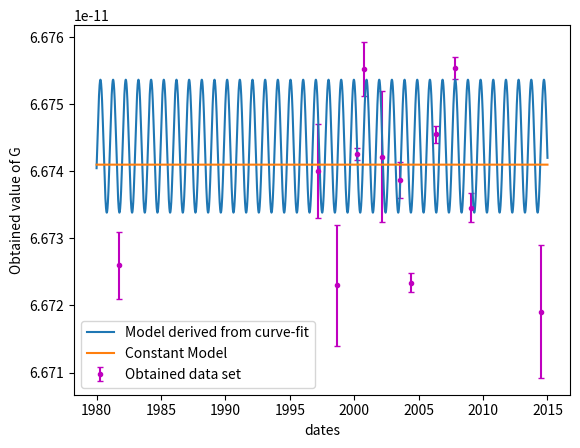
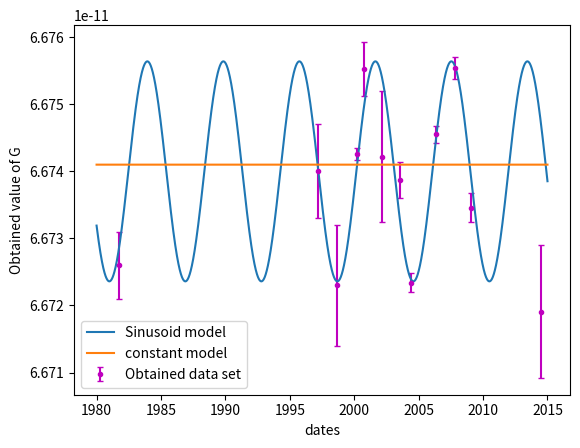

Here is the Python script that generated these plots, in order:
import matplotlib.dates as mdates
import numpy as np
import datetime as dt
import time
import matplotlib.pyplot as plt
from scipy.optimize import curve_fit
from scipy import stats
from scipy import special
######################################################
#CONVERTING DATES TO NUMBERS****

dates = np.array(['09/19/1981','03/15/1997','03/29/2000','10/16/2000',
	'03/06/2002','07/11/2003','09/09/1998','1/28/2009',
	'05/28/2004','10/25/2007','04/26/2006','07/08/2014'])

x2 = [[0 for i in range(6)] for i in range(len(dates))]

	
for i in range(len(dates)):
	y2 = dates[i].split('/')
	x2[i][0] = int(y2[0])
	x2[i][1] = int(y2[1])
	x2[i][2] = int(y2[2])
	x2[i][3] = 0
	x2[i][4] = 0
	x2[i][5] = 0
	
def year_fraction(date):
    start = dt.date(date.year, 1, 1).toordinal()
    year_length = dt.date(date.year+1, 1, 1).toordinal() - start
    return date.year + float(date.toordinal() - start) / year_length

final = [0 for i in range(len(dates))]
for i in range(len(final)):
	final[i] = year_fraction(dt.datetime(x2[i][2],x2[i][0],x2[i][1],x2[i][3],x2[i][4],x2[i][5]))


final = np.array(final)

#print(final)
########################################
##########ERROR PLOT OF G VS DATES
G = np.array([6.6726,6.6740,6.674255,6.67553,6.67422,6.67387,6.6723,
	6.67346,6.67234,6.67554,6.67455, 6.67191])

G = G*1e-11

sigma_G = np.array([0.0005, 0.0007, 0.000092, 0.00040, 0.00098, 0.00027,
 0.0009, 0.00021, 0.00014, 0.00016,0.00013, 0.00099])

sigma_G = sigma_G*1e-11


###########################################################
######DEFINING MODELS*
def model1(x,A,phi,P,myu):
	return A*np.sin(phi + 2*np.pi*(x/P)) + myu
	
def model2(x,myu):
	return myu*(x**0)

def log_likelihood1(A,phi,P,myu, sigma_sys):
  sigma_GG = np.sqrt(sigma_G ** 2 + sigma_sys ** 2 )
  return np.log(np.sum( (1/(sigma_GG*np.sqrt(2*np.pi)) * np.exp( ((model1(final,A,phi,P,myu) - G)/(np.sqrt(2)*sigma_GG))**2))))

def log_likelihood2(myu, sigma_sys):
  sigma_GG = np.sqrt(sigma_G ** 2 + sigma_sys ** 2 )
  return np.log(np.sum( (1/(sigma_GG*np.sqrt(2*np.pi)) * np.exp( ((model2(final,myu) - G)/(np.sqrt(2)*sigma_GG))**2))))

def chi2_1(A,phi,P,myu, sigma_sys):
  sigma_GG = np.sqrt(sigma_G ** 2 + sigma_sys ** 2)
  return np.sum(( (model1(final,A,phi,P,myu) - G)/(sigma_GG))**2)
	
def chi2_2(myu, sigma_sys):
  sigma_GG = np.sqrt(sigma_G ** 2 + sigma_sys ** 2)
  return np.sum((( (model2(final,myu) - G)/(sigma_GG))**2))

def P(c, nu):
  return (c ** (nu/2 - 1) * np.exp(- c/2)) / (2 ** (nu/2) * special.gamma(nu/2))

def AIC(l, k, N):
  return (-2 * l + k * np.log(N))

def BIC(l,k):
  return (-2 * l + 2 * k)
#############
##############HYPOTHESII

popt,pcov = curve_fit(model1,final,G,sigma=sigma_G)#crve
print(popt)
H1 = 6.6741*1e-11
H2 = np.array([1.64*1e-14, -0.07, 5.9, 6.674*1e-11])
H3 = np.array([1.9*1e-14, 0.0011, 7.57, 6.571*1e-11])
##################
########chi2

chi24 = chi2_1(popt[0],popt[1],popt[2],popt[3],0)
#chi21 = chi2_2(H1)
chi21 = chi2_2(H1, 1e-14)
chi22 = chi2_1(H2[0],H2[1],H2[2],H2[3],0)
chi23 = chi2_1(H3[0], H3[1], H3[2], H3[3], 1e-12)
#chi24 = chi2_1(H4[0],H4[1],H4[2],H4[3])

pp = [P(chi24, 8), P(chi21, 10), P(chi22, 8), P(chi23, 7)]
print(pp)
chisquare = [chi24/8,chi21/10,chi22/8, chi23/7]
print(chisquare)
ll = [log_likelihood1(popt[0],popt[1],popt[2],popt[3],0), log_likelihood2(H1, 1e-14), log_likelihood1(H2[0],H2[1],H2[2],H2[3],0),
      log_likelihood1(H3[0], H3[1], H3[2], H3[3], 1e-12)]

aic = [AIC(ll[0], 4, 12), AIC(ll[1], 2, 12), AIC(ll[2], 4, 12), AIC(ll[3], 5, 12)]
bic = [BIC(ll[0], 4), BIC(ll[1], 2), BIC(ll[2], 4), BIC(ll[3], 5)]
print(aic - aic[1],'\n', bic - bic[1])

########################
########PLOTTING THE MODEL
plt.figure(1)
#plt.plot(final,G,'o')
plt.errorbar(final, G, yerr=sigma_G,fmt=".m", capsize = 2,  label = 'Obtained data set')


x0 = np.linspace(1980,2015,10000)
y0 = model1(x0,popt[0],popt[1],popt[2],popt[3])
y1 = model1(x0,H2[0],H2[1],H2[2],H2[3])
y2 = model2(x0,H1)

plt.plot(x0,y0, label = 'Model derived from curve-fit')
plt.plot(x0,y2, label = 'Constant Model')
plt.xlabel("dates")
plt.ylabel("Obtained value of G")
plt.legend()
print("\n \n")
plt.figure(2)
plt.errorbar(final, G, yerr=sigma_G,fmt=".m", capsize = 2, label = 'Obtained data set')
plt.plot(x0,y1, label = 'Sinusoid model')
plt.plot(x0,y2, label = 'constant model')
plt.xlabel("dates")
plt.ylabel("Obtained value of G")
plt.legend()


plt.show()
